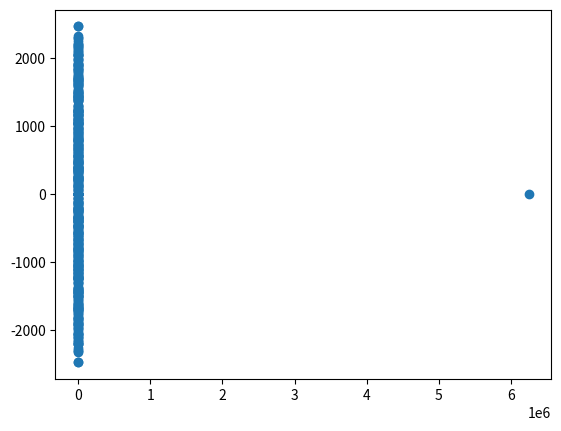
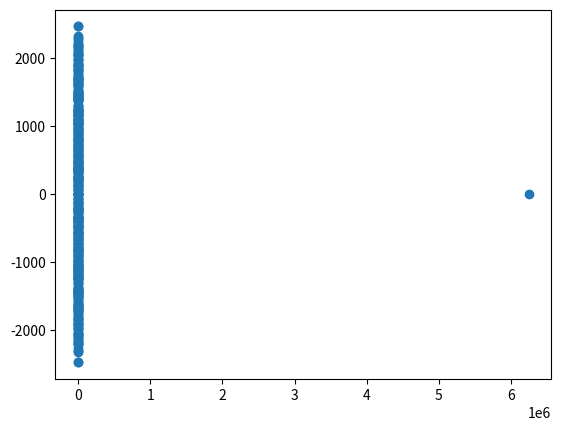

Python code for these plots, in order:
import numpy as np
import matplotlib.pyplot as plt

def random_adjmat(n, p):
    return np.random.binomial(n*n, p, size=(n,n))

def plot_spectrum(A):
    evals = np.linalg.eigvals(A)
    plt.figure()
    plt.scatter(np.real(evals), np.imag(evals))

def perturb_zeros(A, eps):
    #NOTE: we perturb the zeros by _negative_ eps
    pmat = np.ones_like(A, dtype='float64')
    #matrix of ones where A has zeros
    pmat -= A

    pmat *= eps

    return A - pmat
    


if __name__ == '__main__':
    A = random_adjmat(500, 0.05)

    print(A.size)

    plot_spectrum(A)

    eps = 1e-5

    B = perturb_zeros(A, eps)

    plot_spectrum(B)

    plt.show()
    

    

